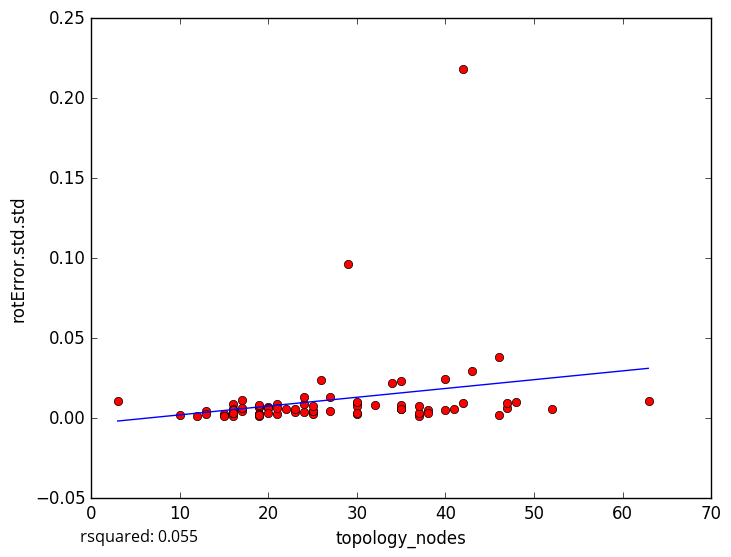

The table this chart was drawn from, first rows:
topology_nodes, rotError.std.std
35, 0.005687
42, 0.2184
41, 0.005809
25, 0.002382
13, 0.004438
10, 0.002212
12, 0.001249
47, 0.006708
38, 0.005264
24, 0.009132
19, 0.001098
15, 0.00182
17, 0.01158
15, 0.002426
16, 0.008818
16, 0.001552
15, 0.001336
16, 0.003303
25, 0.004278
3, 0.01082
47, 0.009397
19, 0.00241
43, 0.02962
26, 0.0239
29, 0.0967
34, 0.02203
19, 0.006932
20, 0.007196
19, 0.007297
30, 0.009281
37, 0.001463
37, 0.003452
35, 0.02352
25, 0.004315
63, 0.01092
46, 0.03846
48, 0.01016
52, 0.006049
13, 0.002372
40, 0.005333
32, 0.007988
17, 0.004806
42, 0.009313
23, 0.003585
21, 0.009075
46, 0.001979
30, 0.007527
40, 0.02452
27, 0.01316
19, 0.008169
16, 0.005962
27, 0.004685
21, 0.002904
20, 0.006647
23, 0.005937
38, 0.003169
24, 0.004085
25, 0.00741
20, 0.003583
30, 0.002956
... 18 more rows
